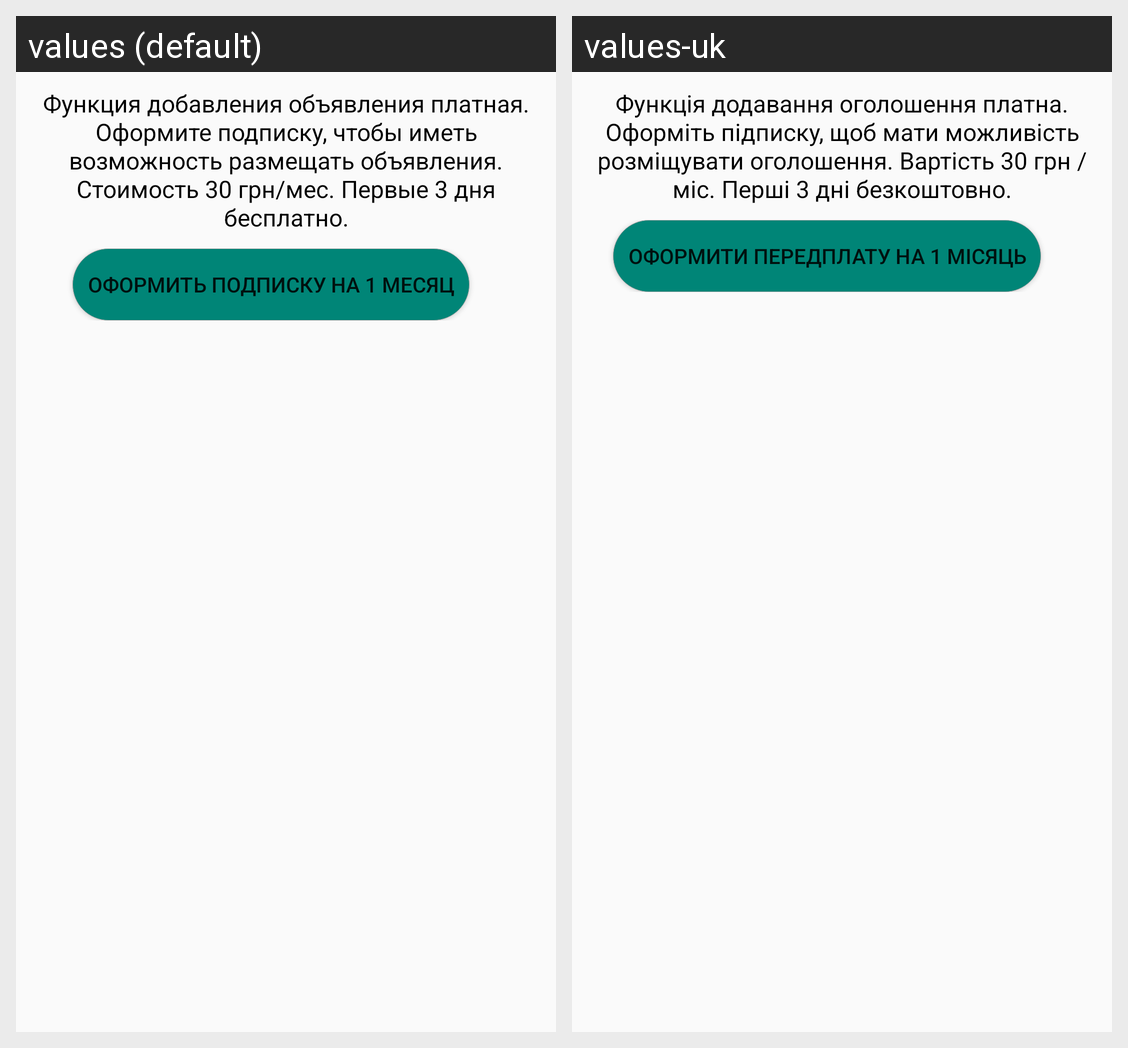

The same Android screen rendered under two of its app's locales, left to right. List the strings drawn on it with the default value and each locale's translation.
Android screen res/layout/activity_billing.xml rendered under 2 locales, left to right: values (default), values-uk. Device: Nexus 5 (rendered at 1080×1920; each locale shown at half size, 540×960, under a caption strip naming it); theme AppTheme.
Strings drawn on this screen, with the default value and each locale's value (text and hints the layout hard-codes, and strings that could not be matched under every locale, appear in the picture but are not listed):

billing_text
  values: Функция добавления объявления платная. Оформите подписку, чтобы иметь возможность размещать объявления. Стоимость 30 грн/мес. Первые 3 дня бесплатно.
  values-uk: Функція додавання оголошення платна. Оформіть підписку, щоб мати можливість розміщувати оголошення. Вартість 30 грн / міс. Перші 3 дні безкоштовно.

subscribe_text
  values: Оформить подписку на 1 месяц
  values-uk: Оформити передплату на 1 місяць
